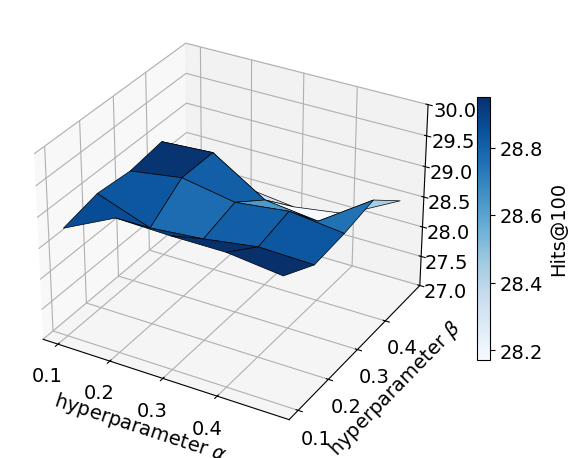

This chart was generated by the following Python code:
import matplotlib.pyplot as plt
from mpl_toolkits.mplot3d import Axes3D
import numpy as np

# 设置字体为 Times New Roman和字号14
plt.rcParams['font.family'] = 'Times New Roman'
plt.rcParams['font.size'] = 14

# 定义 alpha 和 beta 的值
alpha_values = [0.1, 0.2, 0.3, 0.4, 0.5]
beta_values = [0.1, 0.2, 0.3, 0.4, 0.5]

# 创建 alpha 和 beta 的网格
alpha, beta = np.meshgrid(alpha_values, beta_values)

# 生成示例数据，替换为你的实际数据
hits = np.array([
    [28.7749, 29.1893, 29.1634, 29.1634, 29.0598],  # alpha=0.1
    [28.9044, 28.5936, 28.6713, 28.8008, 28.7749],  # alpha=0.2
    [28.8526, 28.9821, 28.8267, 28.9303, 28.8267],  # alpha=0.3
    [28.9303, 28.9821, 28.4382, 28.3346, 28.9303],  # alpha=0.4
    [28.2569, 27.9979, 27.8943, 28.0238, 28.49]   # alpha=0.5
])


# 创建三维图形
fig = plt.figure()
ax = fig.add_subplot(111, projection='3d')

# 绘制三维平面图，设置颜色映射为 'Blues'
surface = ax.plot_surface(alpha, beta, hits, cmap='Blues', edgecolor='k', linewidth=0.5)

# 添加颜色条，并设置相对长度为0.8（可以根据需要调整）
colorbar = fig.colorbar(surface, label='Hits@100', shrink=0.6)
colorbar.ax.set_ylabel('Hits@100', fontsize=14)

# 设置图形标题和轴标签
# ax.set_title('Alpha, Beta vs Hits')
ax.set_xlabel('hyperparameter $\\alpha$', fontsize=14)
ax.set_ylabel('hyperparameter $\\beta$', fontsize=14)
# ax.set_zlabel('Hits@100')

# 设置坐标轴刻度间隔为0.1
ax.set_xticks(np.arange(0.1, 0.5, 0.1))
ax.set_yticks(np.arange(0.1, 0.5, 0.1))
ax.set_zticks(np.arange(27.0, 30.5, 0.5))

plt.tight_layout()
plt.show()
